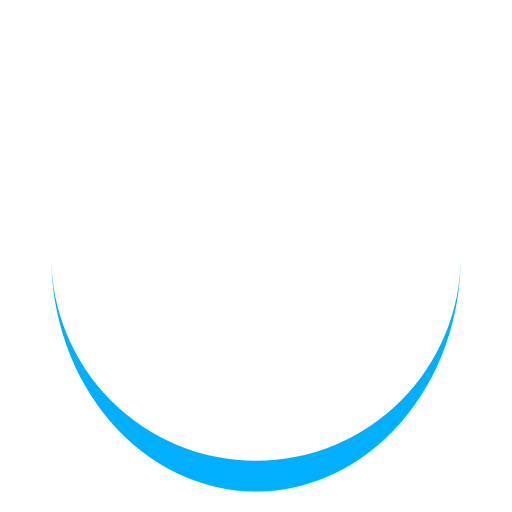
t = 0.00 s
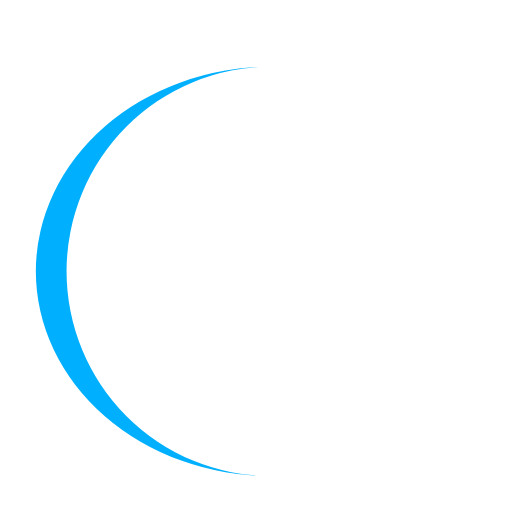
t = 0.25 s
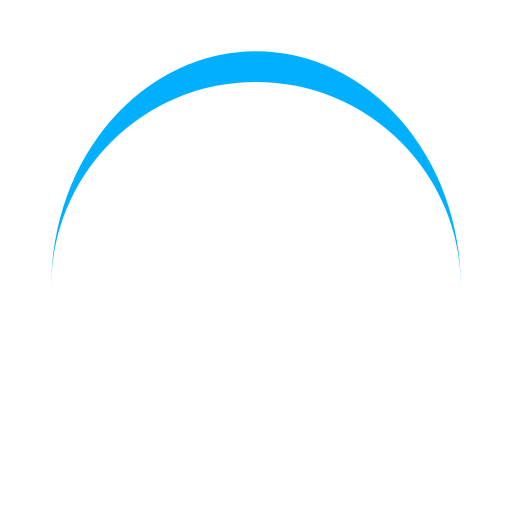
t = 0.50 s
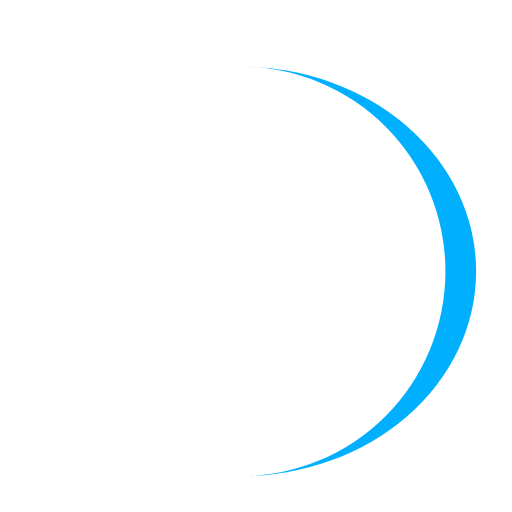
t = 0.75 s

The animated SVG that drew these frames (rendered in a browser with its animation timeline set to each time). Animation: 1 SMIL element (animateTransform=1); one cycle of 1.00 s, repeats indefinitely.

<svg width="30px"  height="30px"  xmlns="http://www.w3.org/2000/svg" viewBox="0 0 100 100" preserveAspectRatio="xMidYMid" class="lds-eclipse" style="background: none;"><path ng-attr-d="{{config.pathCmd}}" ng-attr-fill="{{config.color}}" stroke="none" d="M10 50A40 40 0 0 0 90 50A40 46 0 0 1 10 50" fill="#00b0ff" transform="rotate(41.7967 50 53)"><animateTransform attributeName="transform" type="rotate" calcMode="linear" values="0 50 53;360 50 53" keyTimes="0;1" dur="1s" begin="0s" repeatCount="indefinite"></animateTransform></path></svg>